The GitHub repository geezerfluid/phishguard-ai contains a labelled image folder "images" with 2 categories: legitimate, phishing. Examples follow, each with its label.

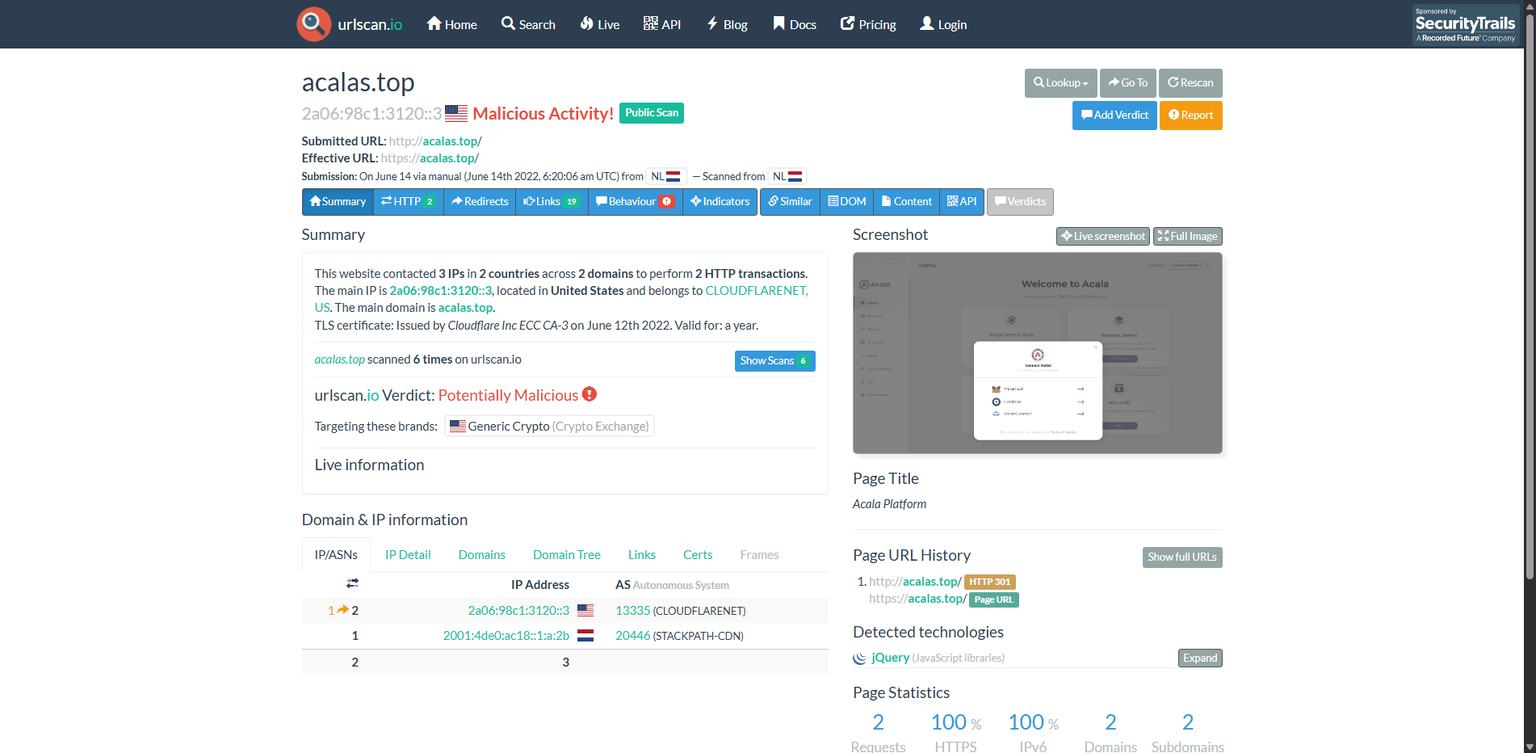
Label: phishing

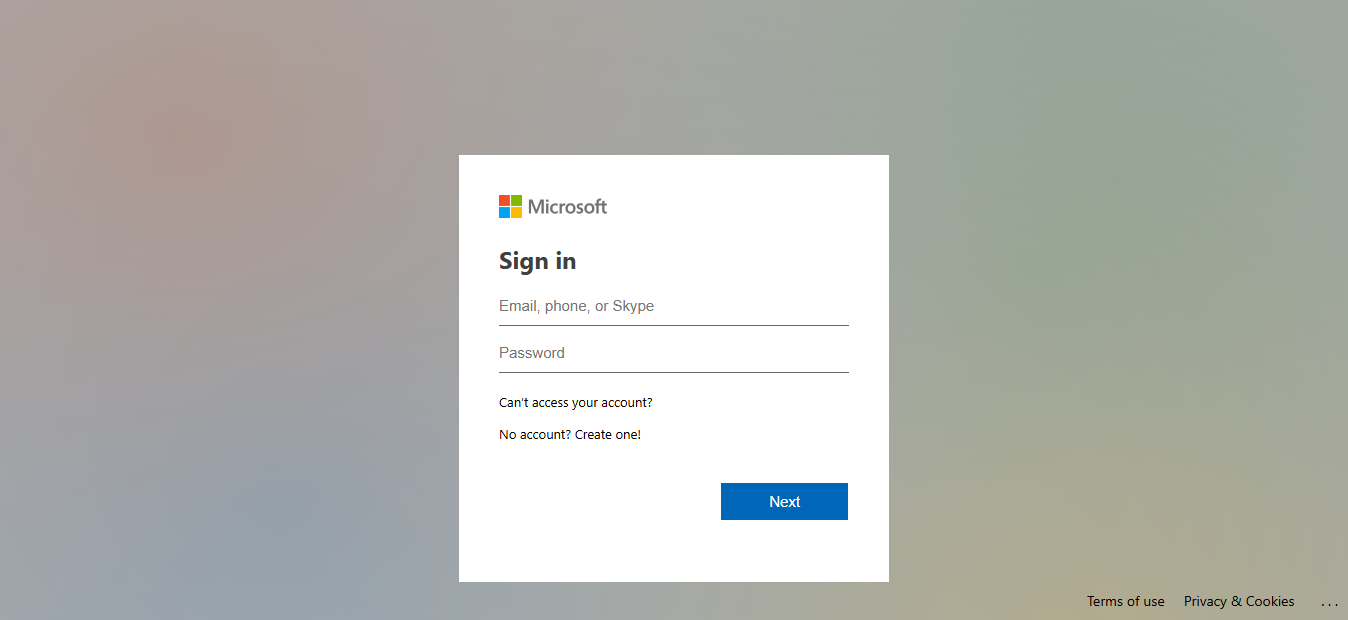
Label: phishing

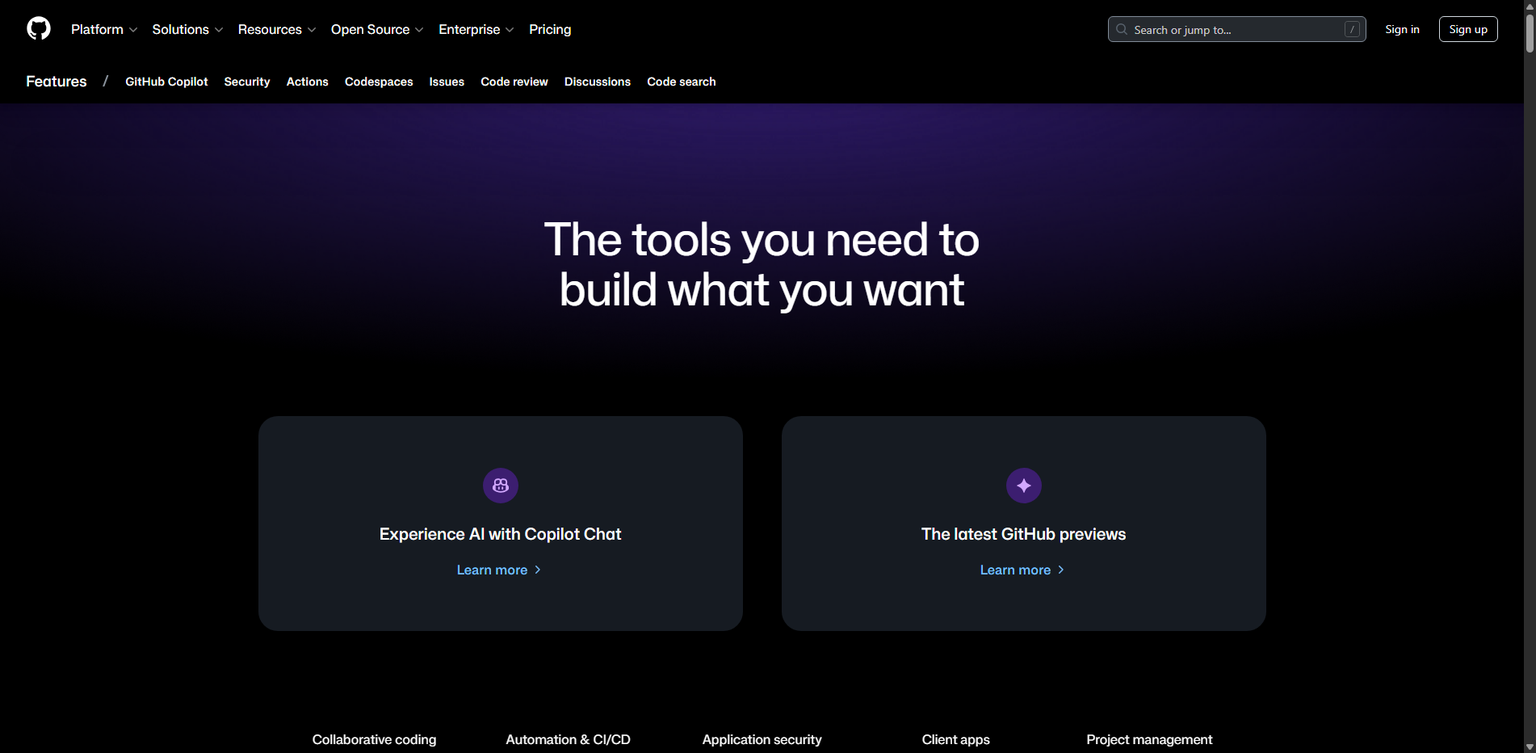
Label: legitimate

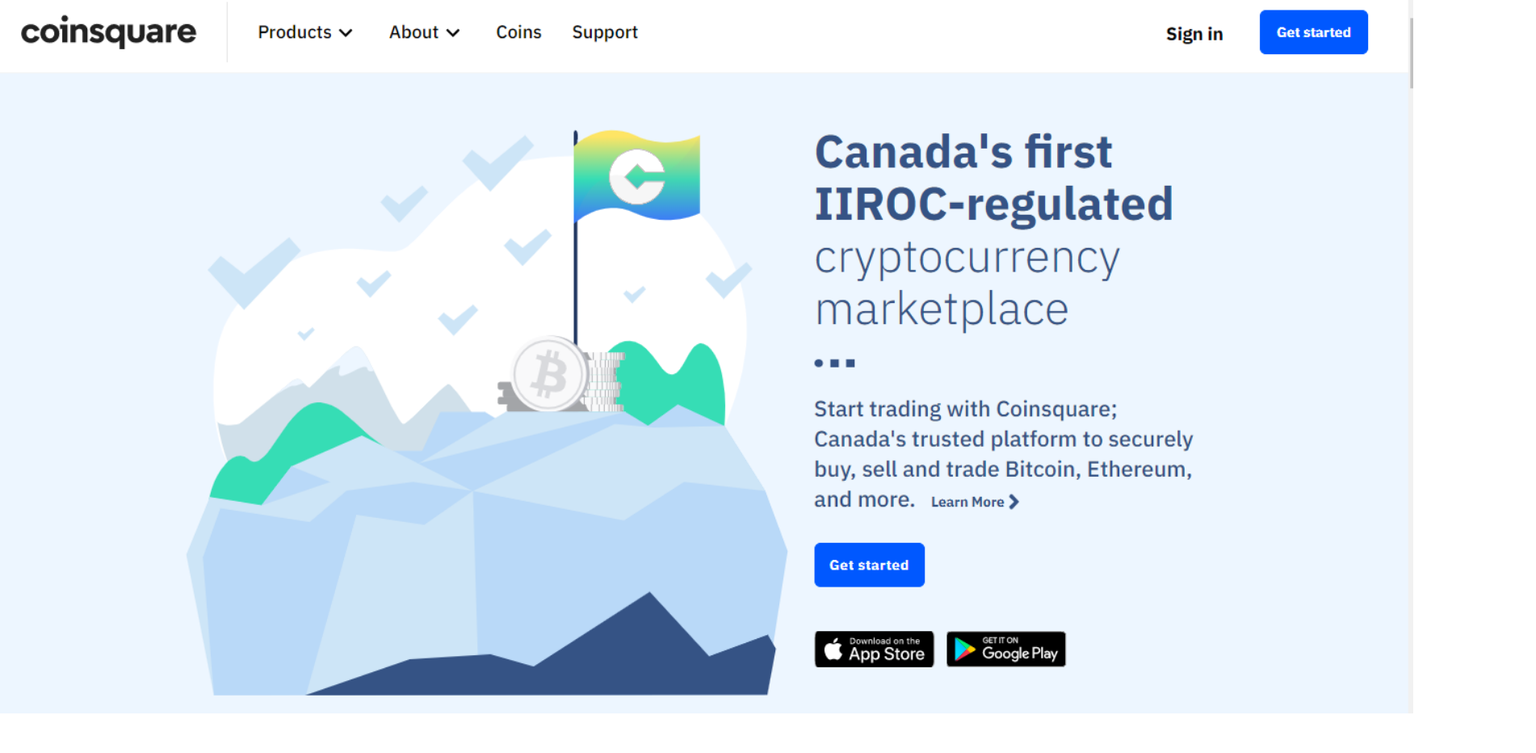
Label: phishing

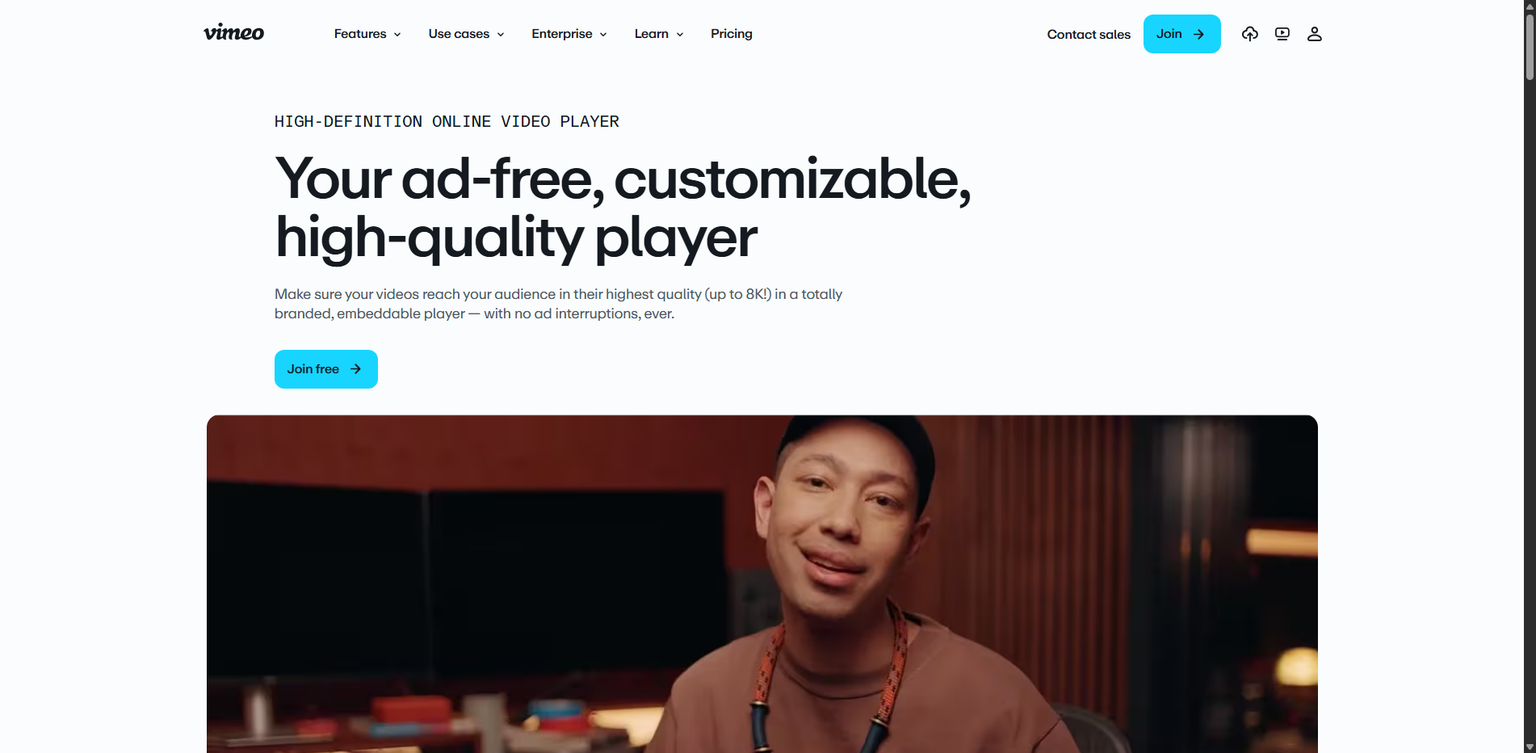
Label: legitimate

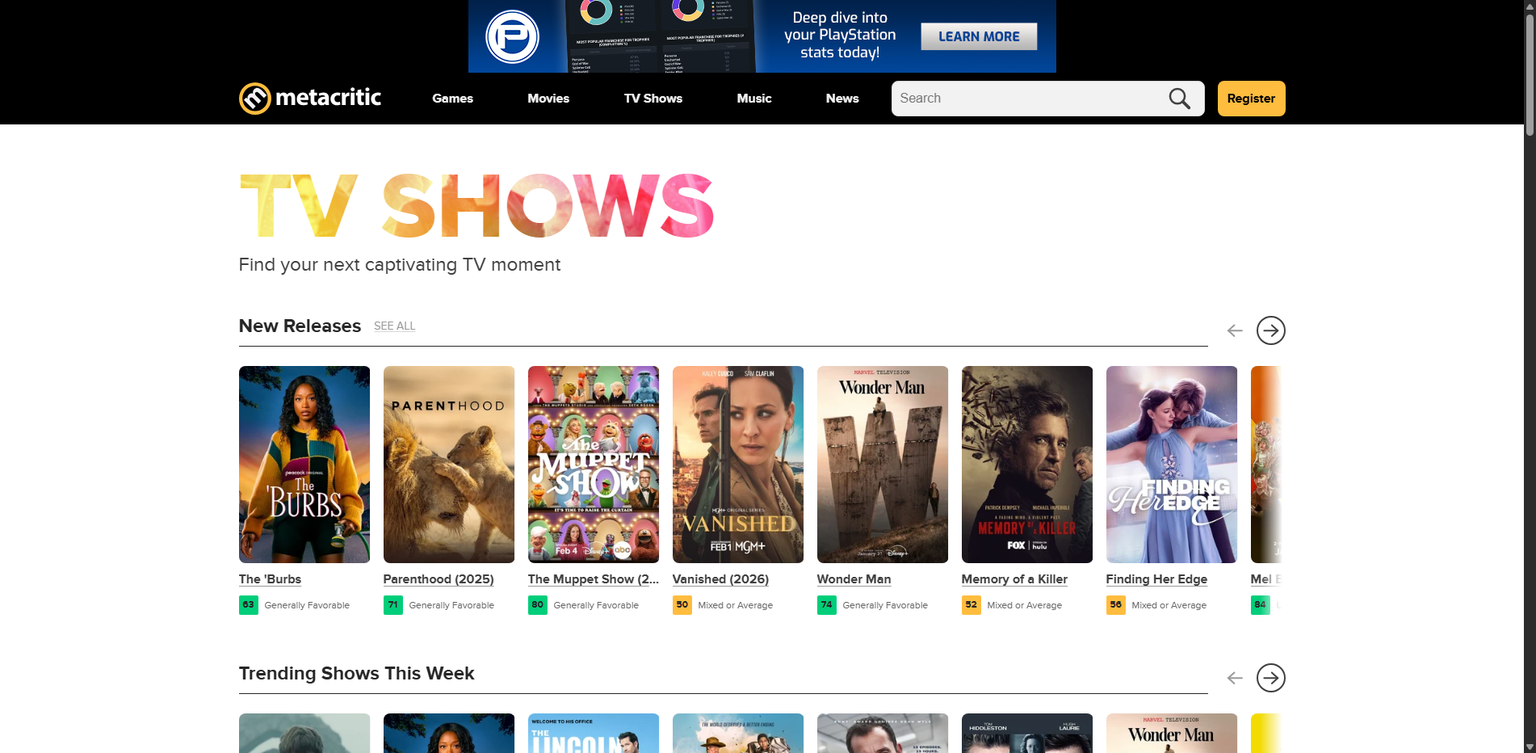
Label: legitimate
